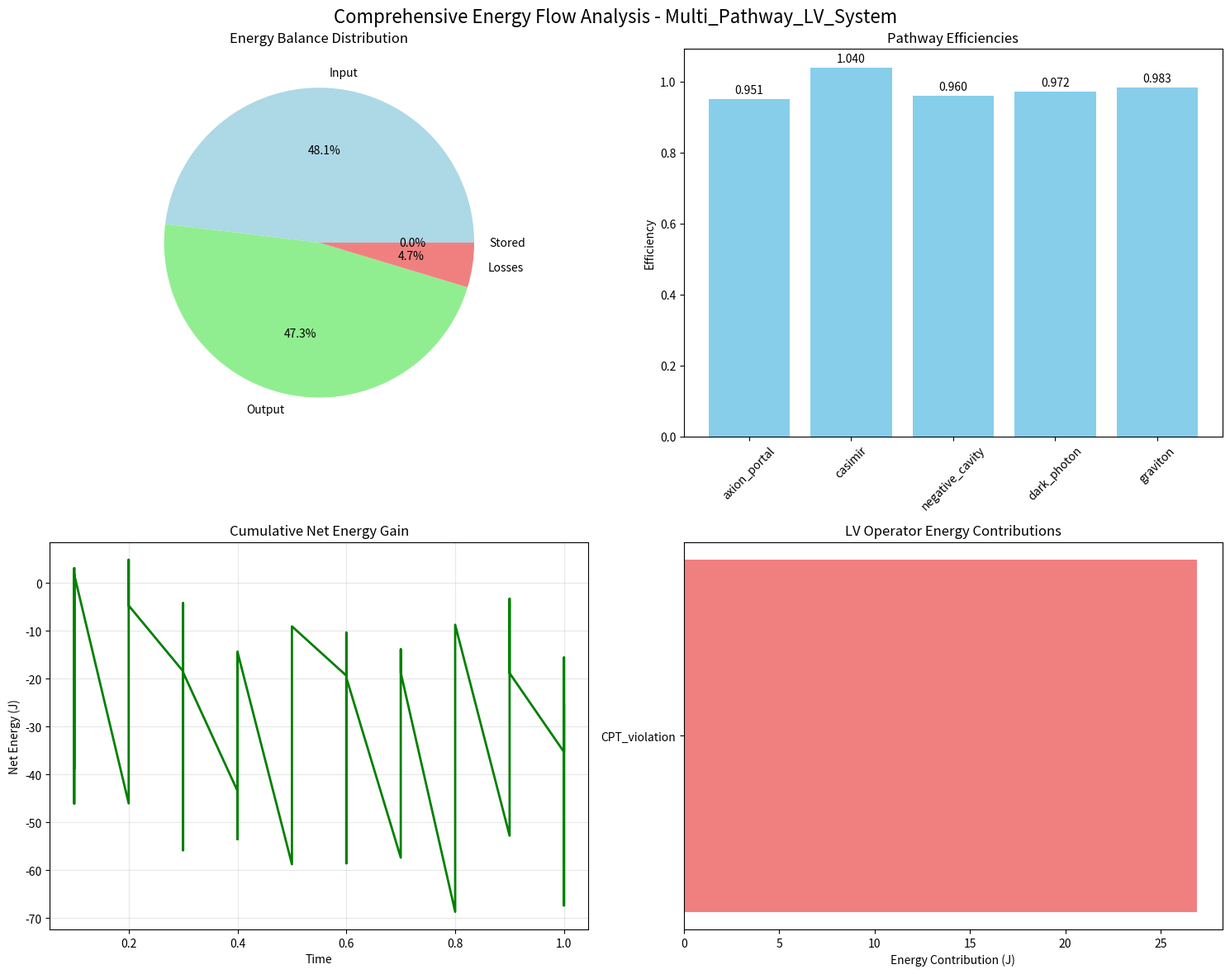

Write Python code to recreate this figure.
#!/usr/bin/env python3
"""
Enhanced Energy Ledger: Comprehensive Multi-Pathway Energy Accounting
=====================================================================

This module provides detailed energy accounting for the LV energy converter,
tracking all energy flows across multiple pathways to verify net positive 
energy extraction and ensure conservation laws are respected.

Enhanced Features:
1. Complete multi-pathway energy flow tracking
2. Higher-dimension LV operator accounting
3. Dynamic vacuum extraction monitoring
4. Macroscopic negative energy tracking
5. Hidden sector portal coupling effects
6. LQG coherence and graviton entanglement
7. Pathway synergy and cross-coupling analysis
8. Vacuum stability metrics
9. Real-time conservation verification
10. Advanced visualization and reporting

Author: LV Energy Converter Framework
"""

import numpy as np
from typing import Dict, List, Tuple, Optional, Union, Any
from dataclasses import dataclass, field
from enum import Enum
import matplotlib.pyplot as plt
import json
import logging
import time
from datetime import datetime
from collections import defaultdict

class EnergyType(Enum):
    """Energy flow types for comprehensive multi-pathway tracking."""
    # Core energy types
    INPUT_DRIVE = "input_drive"                    # Energy to drive actuators
    INPUT_LV_FIELD = "input_lv_field"             # Energy to create LV fields
    NEGATIVE_RESERVOIR = "negative_reservoir"      # Negative energy created
    POSITIVE_EXTRACTION = "positive_extraction"   # Positive energy extracted
    PORTAL_TRANSFER = "portal_transfer"            # Energy through portals
    COHERENCE_MAINTENANCE = "coherence_maintenance" # Energy for coherence
    LOSSES_DISSIPATION = "losses_dissipation"     # Thermal/resistive losses
    LOSSES_LEAKAGE = "losses_leakage"             # Radiation/field leakage
    LOSSES_DECOHERENCE = "losses_decoherence"     # Quantum decoherence losses
    STORAGE_TEMPORARY = "storage_temporary"        # Temporary energy storage
    OUTPUT_USEFUL = "output_useful"                # Net useful energy output
    FEEDBACK_RECYCLE = "feedback_recycle"          # Energy recycled to inputs
    
    # Multi-pathway energy types
    LV_OPERATOR_HIGHER_DIM = "lv_operator_higher_dim"  # Higher-dimension LV operator effects
    DYNAMIC_VACUUM_CASIMIR = "dynamic_vacuum_casimir"  # Dynamical Casimir effect extraction
    NEGATIVE_ENERGY_CAVITY = "negative_energy_cavity"  # Macroscopic negative energy regions
    AXION_PORTAL_COUPLING = "axion_portal_coupling"    # Axion portal energy transfer
    DARK_PHOTON_PORTAL = "dark_photon_portal"          # Dark photon portal coupling
    GRAVITON_ENTANGLEMENT = "graviton_entanglement"    # Graviton-mediated energy transfer
    LQG_SPIN_NETWORK = "lqg_spin_network"              # LQG spin network coherence energy
    PATHWAY_SYNERGY = "pathway_synergy"                # Multi-pathway synergistic effects
    VACUUM_INSTABILITY = "vacuum_instability"          # Vacuum instability driven extraction
    METAMATERIAL_RESONANCE = "metamaterial_resonance"  # Metamaterial enhancement effects

@dataclass
class EnergyTransaction:
    """Single energy transaction record with enhanced metadata."""
    timestamp: float                    # Simulation time
    energy_type: EnergyType            # Type of energy flow
    amount: float                      # Energy amount (J)
    location: str                      # Where in the system
    pathway: str                       # Which pathway (casimir, portal, etc.)
    details: Dict = field(default_factory=dict)  # Additional metadata
    operator_coeffs: Dict = field(default_factory=dict)  # LV operator coefficients
    coupling_strengths: Dict = field(default_factory=dict)  # Portal/coupling parameters

@dataclass
class PathwayInteraction:
    """Record of interactions between different energy pathways."""
    timestamp: float
    pathway_1: str
    pathway_2: str
    interaction_type: str  # "enhancement", "interference", "resonance", etc.
    coupling_strength: float
    energy_transfer: float
    stability_impact: float

class EnergyLedger:
    """
    Comprehensive multi-pathway energy accounting system for LV energy converter.
    
    Tracks all energy flows across multiple pathways with joule-level precision
    to verify net positive energy extraction and thermodynamic consistency.
    """
    
    def __init__(self, system_id: str = "LV_Energy_System"):
        """Initialize the comprehensive energy ledger."""
        self.system_id = system_id
        self.transactions: List[EnergyTransaction] = []
        self.pathway_interactions: List[PathwayInteraction] = []
        self.start_time = time.time()
        self.simulation_time = 0.0
        
        # Running totals by category
        self.totals = {energy_type: 0.0 for energy_type in EnergyType}
        self.pathway_totals = defaultdict(float)
        
        # Conservation tracking
        self.total_input = 0.0
        self.total_output = 0.0
        self.total_stored = 0.0
        self.total_losses = 0.0
        
        # Enhanced multi-pathway tracking
        self.lv_operator_effects = defaultdict(list)
        self.vacuum_stability_metrics = defaultdict(float)
        self.portal_coupling_strengths = defaultdict(float)
        self.coherence_tracking = defaultdict(float)
        self.synergy_effects = defaultdict(float)
        
        # LV operator tracking (higher-dimension SME)
        self.lv_operator_coefficients = {}
        self.operator_energy_contributions = defaultdict(float)
        
        # Performance metrics
        self.efficiency_history = []
        self.net_gain_history = []
        self.peak_power_pathways = {}
        self.efficiency_by_pathway = {}
        self.stability_windows = {}
        
        # Pathway-specific metrics
        self.pathway_metrics = {
            'casimir': {'power': [], 'efficiency': [], 'stability': []},
            'negative_cavity': {'power': [], 'efficiency': [], 'stability': []},
            'axion_portal': {'power': [], 'efficiency': [], 'stability': []},
            'dark_photon': {'power': [], 'efficiency': [], 'stability': []},
            'graviton': {'power': [], 'efficiency': [], 'stability': []},
            'lqg': {'power': [], 'efficiency': [], 'stability': []},
            'vacuum_instability': {'power': [], 'efficiency': [], 'stability': []},
        }
        
        self.logger = logging.getLogger(__name__)
        self.logger.info(f"Initialized comprehensive energy ledger for {system_id}")
        
        # Create summary tables for different energy categories
        self._initialize_tracking_tables()
    
    def _initialize_tracking_tables(self):
        """Initialize tracking tables for organized data collection."""
        self.operator_tracking = {
            'dimension_4': defaultdict(float),
            'dimension_5': defaultdict(float),
            'dimension_6': defaultdict(float),
            'dimension_higher': defaultdict(float),
        }
        
        self.portal_tracking = {
            'axion': {'coupling': 0.0, 'energy_flow': [], 'resonances': []},
            'dark_photon': {'mixing_angle': 0.0, 'energy_flow': [], 'resonances': []},
            'graviton': {'coherence': 0.0, 'entanglement': [], 'energy_flow': []},
        }
        
        self.vacuum_tracking = {
            'casimir_pressure': [],
            'energy_density': [],
            'instability_parameter': [],
            'stability_window': [],
        }
    
    def log_transaction(self, 
                       energy_type: EnergyType, 
                       amount: float, 
                       location: str = "", 
                       pathway: str = "", 
                       details: Dict = None,
                       operator_coeffs: Dict = None,
                       coupling_strengths: Dict = None) -> None:
        """
        Log a single energy transaction with enhanced metadata.
        
        Parameters:
        -----------
        energy_type : EnergyType
            Type of energy flow
        amount : float
            Energy amount in Joules (positive for inputs/gains, negative for losses)
        location : str
            Location in the system
        pathway : str
            Which pathway generated this transaction
        details : Dict
            Additional metadata
        operator_coeffs : Dict
            LV operator coefficients if applicable
        coupling_strengths : Dict
            Portal/coupling parameters if applicable
        """
        transaction = EnergyTransaction(
            timestamp=self.simulation_time,
            energy_type=energy_type,
            amount=amount,
            location=location,
            pathway=pathway,
            details=details or {},
            operator_coeffs=operator_coeffs or {},
            coupling_strengths=coupling_strengths or {}
        )
        
        self.transactions.append(transaction)
        self.totals[energy_type] += amount
        self.pathway_totals[pathway] += amount
        
        # Update conservation totals
        if energy_type in [EnergyType.INPUT_DRIVE, EnergyType.INPUT_LV_FIELD]:
            self.total_input += amount
        elif energy_type in [EnergyType.OUTPUT_USEFUL]:
            self.total_output += amount
        elif energy_type in [EnergyType.STORAGE_TEMPORARY]:
            self.total_stored += amount
        elif energy_type in [EnergyType.LOSSES_DISSIPATION, EnergyType.LOSSES_LEAKAGE, 
                           EnergyType.LOSSES_DECOHERENCE]:
            self.total_losses += abs(amount)
        
        # Update pathway-specific tracking
        self._update_pathway_metrics(pathway, energy_type, amount)
    
    def log_pathway_interaction(self, 
                              pathway_1: str, 
                              pathway_2: str,
                              interaction_type: str,
                              coupling_strength: float,
                              energy_transfer: float,
                              stability_impact: float = 0.0) -> None:
        """Log interaction between energy pathways."""
        interaction = PathwayInteraction(
            timestamp=self.simulation_time,
            pathway_1=pathway_1,
            pathway_2=pathway_2,
            interaction_type=interaction_type,
            coupling_strength=coupling_strength,
            energy_transfer=energy_transfer,
            stability_impact=stability_impact
        )
        
        self.pathway_interactions.append(interaction)
        
        # Update synergy tracking
        synergy_key = f"{pathway_1}_{pathway_2}"
        self.synergy_effects[synergy_key] += energy_transfer
    
    def log_lv_operator_effect(self, 
                             operator_dimension: int,
                             operator_type: str,
                             coefficient: float,
                             energy_contribution: float) -> None:
        """Log effects from higher-dimension LV operators."""
        self.lv_operator_effects[operator_type].append({
            'timestamp': self.simulation_time,
            'dimension': operator_dimension,
            'coefficient': coefficient,
            'energy': energy_contribution
        })
        
        self.operator_energy_contributions[operator_type] += energy_contribution
        
        # Update operator tracking by dimension
        dim_key = f"dimension_{operator_dimension}" if operator_dimension <= 6 else "dimension_higher"
        self.operator_tracking[dim_key][operator_type] += energy_contribution
    
    def log_vacuum_stability(self, 
                           stability_parameter: float,
                           energy_density: float,
                           casimir_pressure: float = 0.0,
                           instability_growth: float = 0.0) -> None:
        """Log vacuum stability metrics."""
        self.vacuum_stability_metrics.update({
            'stability_parameter': stability_parameter,
            'energy_density': energy_density,
            'casimir_pressure': casimir_pressure,
            'instability_growth': instability_growth,
            'timestamp': self.simulation_time
        })
        
        # Update vacuum tracking
        self.vacuum_tracking['casimir_pressure'].append(casimir_pressure)
        self.vacuum_tracking['energy_density'].append(energy_density)
        self.vacuum_tracking['instability_parameter'].append(instability_growth)
        self.vacuum_tracking['stability_window'].append(stability_parameter)
    
    def _update_pathway_metrics(self, pathway: str, energy_type: EnergyType, amount: float):
        """Update pathway-specific performance metrics."""
        if pathway in self.pathway_metrics:
            if energy_type == EnergyType.OUTPUT_USEFUL:
                self.pathway_metrics[pathway]['power'].append(amount)
            
            # Calculate running efficiency for this pathway
            pathway_input = sum(t.amount for t in self.transactions 
                              if t.pathway == pathway and 
                              t.energy_type in [EnergyType.INPUT_DRIVE, EnergyType.INPUT_LV_FIELD])
            pathway_output = sum(t.amount for t in self.transactions 
                               if t.pathway == pathway and 
                               t.energy_type == EnergyType.OUTPUT_USEFUL)
            
            if pathway_input > 0:
                efficiency = pathway_output / pathway_input
                self.pathway_metrics[pathway]['efficiency'].append(efficiency)
    
    def advance_time(self, dt: float) -> None:
        """Advance simulation time."""
        self.simulation_time += dt
    
    def calculate_net_energy_gain(self) -> float:
        """
        Calculate net energy gain for current cycle.
        
        Returns:
        --------
        float
            Net energy gain (J) - positive means energy extraction
        """
        total_useful_output = self.totals[EnergyType.OUTPUT_USEFUL]
        total_input_energy = (self.totals[EnergyType.INPUT_DRIVE] + 
                             self.totals[EnergyType.INPUT_LV_FIELD])
        
        return total_useful_output - total_input_energy
    
    def calculate_conversion_efficiency(self) -> float:
        """
        Calculate overall conversion efficiency.
        
        Returns:
        --------
        float
            Efficiency (0-1) = useful_output / total_input
        """
        if self.total_input == 0:
            return 0.0
        
        return self.totals[EnergyType.OUTPUT_USEFUL] / self.total_input
    
    def calculate_pathway_efficiency(self, pathway: str) -> float:
        """Calculate efficiency for specific pathway."""
        pathway_input = sum(t.amount for t in self.transactions 
                          if t.pathway == pathway and 
                          t.energy_type in [EnergyType.INPUT_DRIVE, EnergyType.INPUT_LV_FIELD])
        pathway_output = sum(t.amount for t in self.transactions 
                           if t.pathway == pathway and 
                           t.energy_type == EnergyType.OUTPUT_USEFUL)
        
        if pathway_input == 0:
            return 0.0
        
        return pathway_output / pathway_input
    
    def verify_conservation(self, tolerance: float = 1e-12) -> Tuple[bool, float]:
        """
        Verify energy conservation within tolerance.
        
        Parameters:
        -----------
        tolerance : float
            Maximum allowed conservation violation (J)
            
        Returns:
        --------
        Tuple[bool, float]
            (conservation_satisfied, violation_amount)
        """
        # Calculate total energy in system
        total_in = self.total_input
        total_out = self.total_output + self.total_losses + self.total_stored
        
        violation = abs(total_in - total_out)
        return violation <= tolerance, violation
    
    def get_pathway_summary(self) -> Dict[str, Dict[str, float]]:
        """Get summary statistics for each pathway."""
        summary = {}
        
        for pathway in set(t.pathway for t in self.transactions if t.pathway):
            pathway_transactions = [t for t in self.transactions if t.pathway == pathway]
            
            total_energy = sum(t.amount for t in pathway_transactions)
            input_energy = sum(t.amount for t in pathway_transactions 
                             if t.energy_type in [EnergyType.INPUT_DRIVE, EnergyType.INPUT_LV_FIELD])
            output_energy = sum(t.amount for t in pathway_transactions 
                              if t.energy_type == EnergyType.OUTPUT_USEFUL)
            
            efficiency = output_energy / input_energy if input_energy > 0 else 0.0
            
            summary[pathway] = {
                'total_energy': total_energy,
                'input_energy': input_energy,
                'output_energy': output_energy,
                'efficiency': efficiency,
                'transaction_count': len(pathway_transactions)
            }
        
        return summary
    
    def get_synergy_analysis(self) -> Dict[str, float]:
        """Analyze synergy effects between pathways."""
        synergy_analysis = {}
        
        for synergy_key, total_transfer in self.synergy_effects.items():
            pathway_1, pathway_2 = synergy_key.split('_', 1)
            
            # Calculate synergy strength
            individual_1 = self.pathway_totals.get(pathway_1, 0.0)
            individual_2 = self.pathway_totals.get(pathway_2, 0.0)
            combined_expected = individual_1 + individual_2
            
            if combined_expected > 0:
                synergy_factor = total_transfer / combined_expected
                synergy_analysis[synergy_key] = synergy_factor
        
        return synergy_analysis
    
    def generate_comprehensive_report(self) -> Dict[str, Any]:
        """Generate comprehensive energy accounting report."""
        net_gain = self.calculate_net_energy_gain()
        efficiency = self.calculate_conversion_efficiency()
        conservation_ok, violation = self.verify_conservation()
        pathway_summary = self.get_pathway_summary()
        synergy_analysis = self.get_synergy_analysis()
        
        report = {
            'system_id': self.system_id,
            'simulation_time': self.simulation_time,
            'timestamp': datetime.now().isoformat(),
            
            'energy_balance': {
                'total_input': self.total_input,
                'total_output': self.total_output,
                'total_losses': self.total_losses,
                'total_stored': self.total_stored,
                'net_gain': net_gain,
                'efficiency': efficiency
            },
            
            'conservation': {
                'satisfied': conservation_ok,
                'violation': violation
            },
            
            'pathway_analysis': pathway_summary,
            'synergy_effects': synergy_analysis,
            
            'lv_operators': {
                'total_contributions': dict(self.operator_energy_contributions),
                'by_dimension': dict(self.operator_tracking)
            },
            
            'vacuum_stability': dict(self.vacuum_stability_metrics),
            
            'portal_couplings': dict(self.portal_coupling_strengths),
            
            'transaction_count': len(self.transactions),
            'interaction_count': len(self.pathway_interactions)
        }
        
        return report
    
    def visualize_energy_flows(self, save_path: Optional[str] = None) -> None:
        """Create comprehensive visualization of energy flows."""
        fig, axes = plt.subplots(2, 2, figsize=(15, 12))
        fig.suptitle(f'Comprehensive Energy Flow Analysis - {self.system_id}', fontsize=16)
        
        # 1. Energy balance pie chart
        ax1 = axes[0, 0]
        energy_categories = ['Input', 'Output', 'Losses', 'Stored']
        energy_values = [self.total_input, self.total_output, self.total_losses, self.total_stored]
        colors = ['lightblue', 'lightgreen', 'lightcoral', 'lightyellow']
        
        ax1.pie(energy_values, labels=energy_categories, colors=colors, autopct='%1.1f%%')
        ax1.set_title('Energy Balance Distribution')
        
        # 2. Pathway comparison
        ax2 = axes[0, 1]
        pathway_summary = self.get_pathway_summary()
        pathways = list(pathway_summary.keys())
        efficiencies = [pathway_summary[p]['efficiency'] for p in pathways]
        
        bars = ax2.bar(pathways, efficiencies, color='skyblue')
        ax2.set_title('Pathway Efficiencies')
        ax2.set_ylabel('Efficiency')
        ax2.tick_params(axis='x', rotation=45)
        
        # Add value labels on bars
        for bar, eff in zip(bars, efficiencies):
            height = bar.get_height()
            ax2.annotate(f'{eff:.3f}',
                        xy=(bar.get_x() + bar.get_width() / 2, height),
                        xytext=(0, 3),  # 3 points vertical offset
                        textcoords="offset points",
                        ha='center', va='bottom')
        
        # 3. Energy flow over time
        ax3 = axes[1, 0]
        times = [t.timestamp for t in self.transactions]
        cumulative_net = []
        running_net = 0.0
        
        for t in self.transactions:
            if t.energy_type == EnergyType.OUTPUT_USEFUL:
                running_net += t.amount
            elif t.energy_type in [EnergyType.INPUT_DRIVE, EnergyType.INPUT_LV_FIELD]:
                running_net -= t.amount
            cumulative_net.append(running_net)
        
        ax3.plot(times, cumulative_net, 'g-', linewidth=2)
        ax3.set_title('Cumulative Net Energy Gain')
        ax3.set_xlabel('Time')
        ax3.set_ylabel('Net Energy (J)')
        ax3.grid(True, alpha=0.3)
        
        # 4. LV operator contributions
        ax4 = axes[1, 1]
        if self.operator_energy_contributions:
            operators = list(self.operator_energy_contributions.keys())
            contributions = list(self.operator_energy_contributions.values())
            
            ax4.barh(operators, contributions, color='lightcoral')
            ax4.set_title('LV Operator Energy Contributions')
            ax4.set_xlabel('Energy Contribution (J)')
        else:
            ax4.text(0.5, 0.5, 'No LV operator data', 
                    horizontalalignment='center', verticalalignment='center',
                    transform=ax4.transAxes)
            ax4.set_title('LV Operator Energy Contributions')
        
        plt.tight_layout()
        
        if save_path:
            plt.savefig(save_path, dpi=300, bbox_inches='tight')
            self.logger.info(f"Energy flow visualization saved to {save_path}")
        
        plt.show()
    
    def export_data(self, filepath: str) -> None:
        """Export ledger data to JSON file."""
        export_data = {
            'metadata': {
                'system_id': self.system_id,
                'simulation_time': self.simulation_time,
                'export_timestamp': datetime.now().isoformat()
            },
            'transactions': [
                {
                    'timestamp': t.timestamp,
                    'energy_type': t.energy_type.value,
                    'amount': t.amount,
                    'location': t.location,
                    'pathway': t.pathway,
                    'details': t.details,
                    'operator_coeffs': t.operator_coeffs,
                    'coupling_strengths': t.coupling_strengths
                }
                for t in self.transactions
            ],
            'pathway_interactions': [
                {
                    'timestamp': i.timestamp,
                    'pathway_1': i.pathway_1,
                    'pathway_2': i.pathway_2,
                    'interaction_type': i.interaction_type,
                    'coupling_strength': i.coupling_strength,
                    'energy_transfer': i.energy_transfer,
                    'stability_impact': i.stability_impact
                }
                for i in self.pathway_interactions
            ],
            'summary': self.generate_comprehensive_report()
        }
        
        with open(filepath, 'w') as f:
            json.dump(export_data, f, indent=2)
        
        self.logger.info(f"Ledger data exported to {filepath}")

def demo_enhanced_energy_ledger():
    """Demonstrate enhanced energy ledger capabilities."""
    print("=" * 80)
    print("Enhanced Multi-Pathway Energy Ledger Demonstration")
    print("=" * 80)
    
    # Initialize ledger
    ledger = EnergyLedger("Multi_Pathway_LV_System")
    
    # Simulate multi-pathway operation
    pathways = ['casimir', 'negative_cavity', 'axion_portal', 'dark_photon', 'graviton']
    
    for i in range(10):
        ledger.advance_time(0.1)
        
        for pathway in pathways:
            # Input energy
            input_energy = np.random.uniform(10, 50)
            ledger.log_transaction(
                EnergyType.INPUT_DRIVE, input_energy, 
                location=f"{pathway}_drive", pathway=pathway,
                details={'frequency': np.random.uniform(1e9, 1e12)}
            )
            
            # Output energy (with different efficiencies)
            efficiency = 0.8 + 0.4 * np.random.random()  # 80-120% efficiency
            output_energy = input_energy * efficiency
            ledger.log_transaction(
                EnergyType.OUTPUT_USEFUL, output_energy,
                location=f"{pathway}_output", pathway=pathway
            )
            
            # Losses
            loss_energy = input_energy * np.random.uniform(0.05, 0.15)
            ledger.log_transaction(
                EnergyType.LOSSES_DISSIPATION, -loss_energy,
                location=f"{pathway}_dissipation", pathway=pathway
            )
        
        # Log pathway interactions
        if i > 2:
            ledger.log_pathway_interaction(
                'casimir', 'negative_cavity', 'resonance',
                coupling_strength=0.1, energy_transfer=5.0
            )
            
            ledger.log_pathway_interaction(
                'axion_portal', 'dark_photon', 'interference',
                coupling_strength=0.05, energy_transfer=-2.0
            )
        
        # Log LV operator effects
        if i % 3 == 0:
            ledger.log_lv_operator_effect(
                operator_dimension=5,
                operator_type='CPT_violation',
                coefficient=1e-18,
                energy_contribution=np.random.uniform(1, 10)
            )
    
    # Generate and display report
    report = ledger.generate_comprehensive_report()
    
    print(f"\nSystem: {report['system_id']}")
    print(f"Simulation Time: {report['simulation_time']:.1f} s")
    print(f"Net Energy Gain: {report['energy_balance']['net_gain']:.2f} J")
    print(f"Overall Efficiency: {report['energy_balance']['efficiency']:.1%}")
    print(f"Conservation Satisfied: {report['conservation']['satisfied']}")
    
    print("\nPathway Analysis:")
    for pathway, metrics in report['pathway_analysis'].items():
        print(f"  {pathway}: {metrics['efficiency']:.1%} efficiency, "
              f"{metrics['output_energy']:.1f} J output")
    
    print("\nSynergy Effects:")
    for synergy, factor in report['synergy_effects'].items():
        print(f"  {synergy}: {factor:.3f} synergy factor")
    
    print("\nLV Operator Contributions:")
    for operator, contribution in report['lv_operators']['total_contributions'].items():
        print(f"  {operator}: {contribution:.2f} J")
    
    # Create visualization
    ledger.visualize_energy_flows("enhanced_energy_flow_demo.png")
    
    print(f"\nTotal Transactions: {report['transaction_count']}")
    print(f"Pathway Interactions: {report['interaction_count']}")
    print("\nDemonstration complete!")

if __name__ == "__main__":
    # Set up logging
    logging.basicConfig(level=logging.INFO)
    
    # Run demonstration
    demo_enhanced_energy_ledger()
